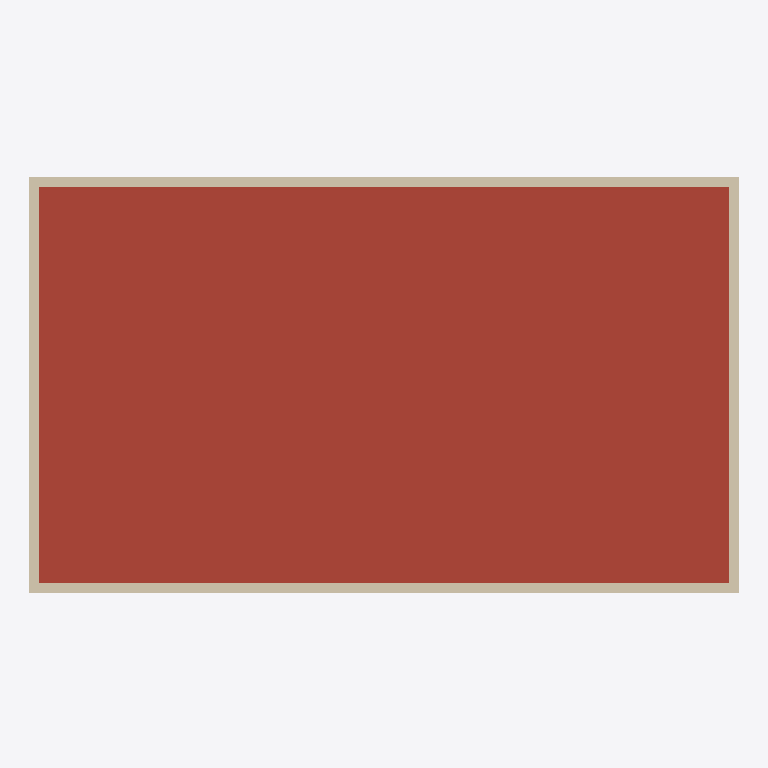
Plan cut of the same IFC building model at storey 'Niveau 1' (level 3.00 m, cut at 4.40 m), seen from above with north up, elements coloured by IFC class: 4 walls (beige), 1 roof (red-brown). Cut surfaces are drawn darker.
Extent 14.4 m × 8.5 m × 4.0 m (x, y, z). Storeys (2): Niveau 0 at 0.00 m; Niveau 1 at 3.00 m. Elements (22): 10 IfcWallStandardCase, 6 IfcDoor, 5 IfcWindow, 1 IfcRoof.

HEADER;
FILE_DESCRIPTION(('ViewDefinition [CoordinationView_V2.0]'),'2;1');
FILE_NAME('Numéro du projet','2015-04-14T23:47:16',(''),(''),'The EXPRESS Data Manager Version 5.02.0100.07 : 28 Aug 2013','20150303_0715(x64) - Exporter 15.2.0.0 - Interface alternative d''export 15.2.0.0','');
FILE_SCHEMA(('IFC2X3'));
ENDSEC;
DATA;
#90=IFCPROJECT('17jcvswunFGRol$pEKWyLS',#41,'Numéro du projet',$,$,'Nom du projet','Etat du projet',(#82),#77);
#4173=IFCSITE('17jcvswunFGRol$pEKWyLU',#41,'Default',$,'',#4172,$,$,.ELEMENT.,$,$,$,$,$);
#100=IFCBUILDING('17jcvswunFGRol$pEKWyLT',#41,'',$,$,#32,$,'',.ELEMENT.,$,$,$);
#109=IFCBUILDINGSTOREY('17jcvswunFGRol$pDhV3ZC',#41,'Niveau 0',$,$,#107,$,'Niveau 0',.ELEMENT.,-1.949161E-14);
#115=IFCBUILDINGSTOREY('17jcvswunFGRol$pDhV3tQ',#41,'Niveau 1',$,$,#114,$,'Niveau 1',.ELEMENT.,2.99999999999998);
#512=IFCROOF('0t4BAHeZL2$Rr8n6KwP49Z',#41,'Toit de base:Toit - 200 mm:234477',$,'Toit de base:Toit - 200 mm',#509,$,'234477',.NOTDEFINED.);
#399=IFCWALLSTANDARDCASE('0t4BAHeZL2$Rr8n6KwP49L',#41,'Mur de base:Générique - Ext. 200 mm:234459',$,'Mur de base:Générique - Ext. 200 mm:29331',#378,#397,'234459');
#465=IFCWALLSTANDARDCASE('0t4BAHeZL2$Rr8n6KwP49J',#41,'Mur de base:Générique - Ext. 200 mm:234461',$,'Mur de base:Générique - Ext. 200 mm:29331',#445,#463,'234461');
#432=IFCWALLSTANDARDCASE('0t4BAHeZL2$Rr8n6KwP49I',#41,'Mur de base:Générique - Ext. 200 mm:234460',$,'Mur de base:Générique - Ext. 200 mm:29331',#412,#430,'234460');
#498=IFCWALLSTANDARDCASE('0t4BAHeZL2$Rr8n6KwP49G',#41,'Mur de base:Générique - Ext. 200 mm:234462',$,'Mur de base:Générique - Ext. 200 mm:29331',#478,#496,'234462');
ENDSEC;